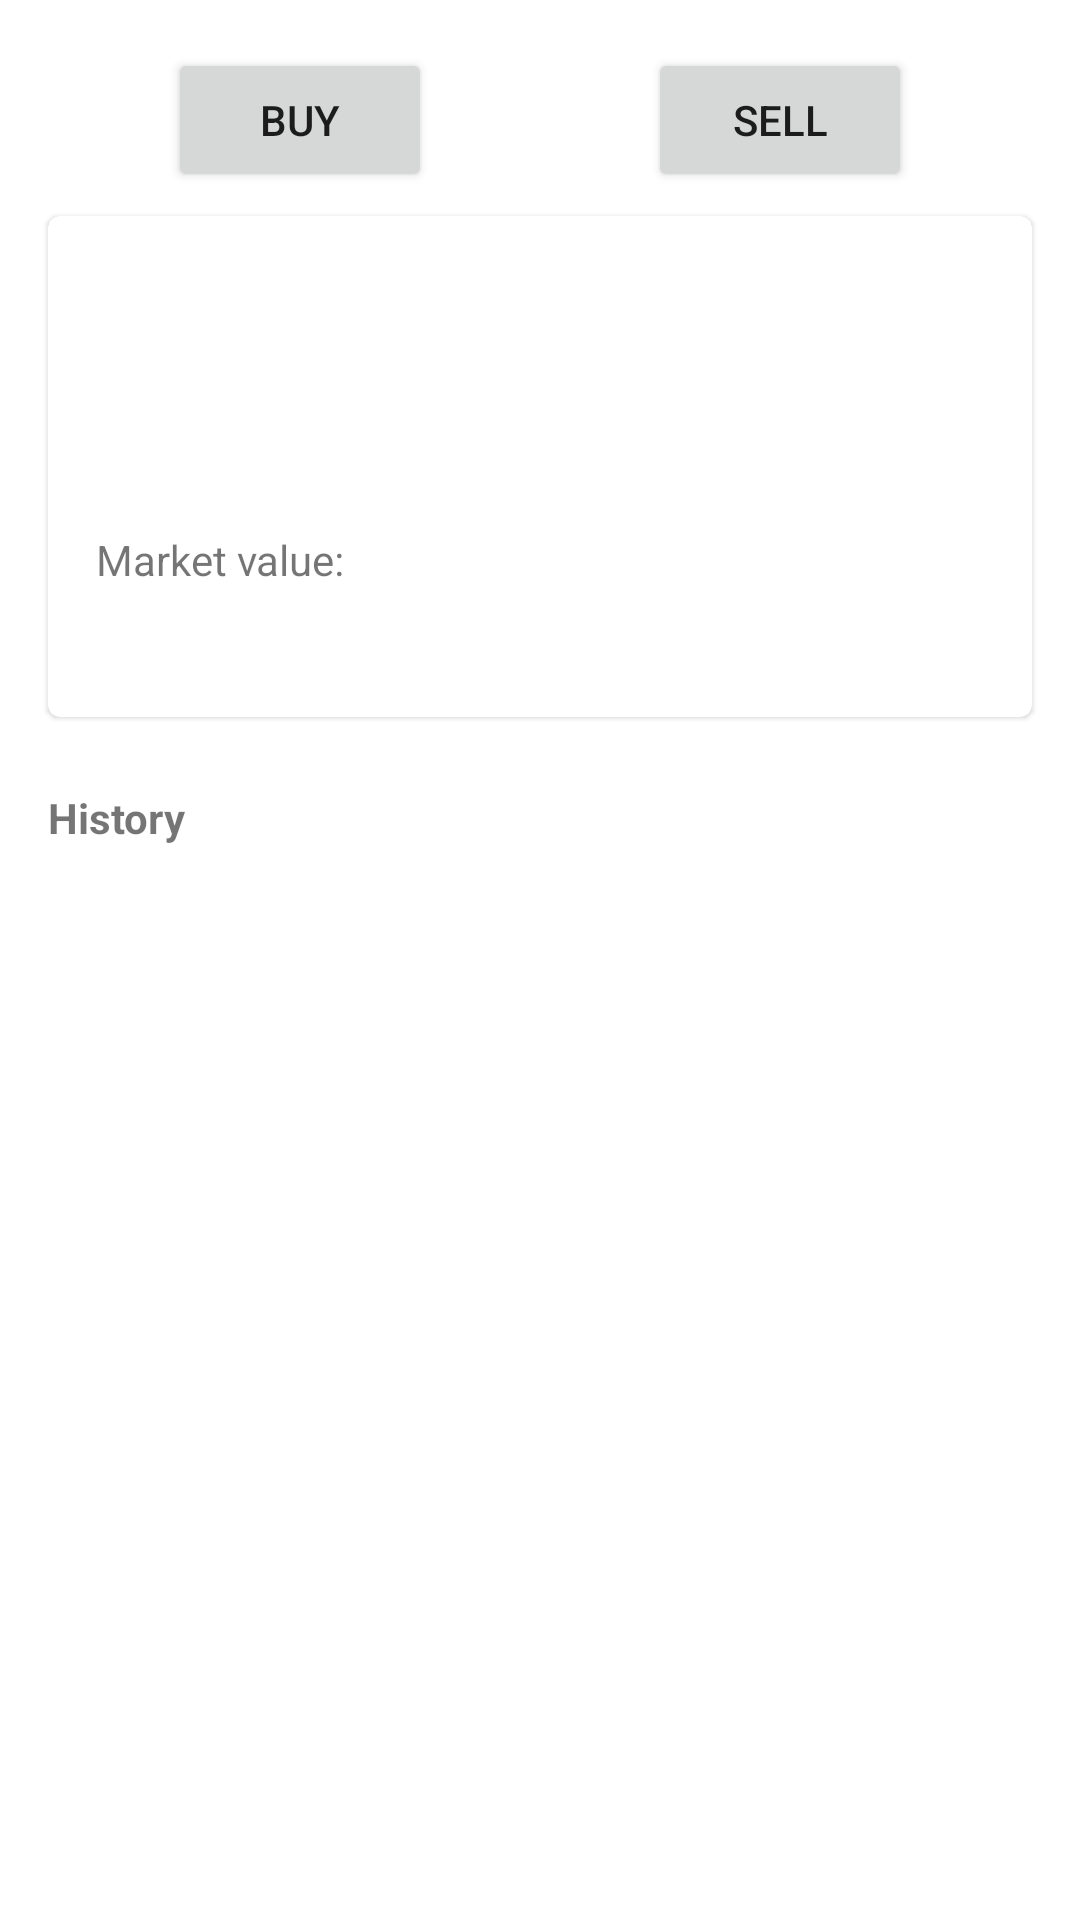

Write the Android layout XML for this screen, with the resource values it uses.
<!-- AndroidManifest.xml: application theme Theme.Aitama -->
<!-- res/layout/detail_fragment.xml -->
<?xml version="1.0" encoding="utf-8"?>
<layout xmlns:android="http://schemas.android.com/apk/res/android"
    xmlns:app="http://schemas.android.com/apk/res-auto"
    xmlns:tools="http://schemas.android.com/tools">

    <data>

        <variable
            name="viewModel"
            type="com.example.aitama.viewmodel.DetailViewModel" />

    </data>

    <ScrollView
        android:layout_width="match_parent"
        android:layout_height="match_parent">

        <androidx.constraintlayout.widget.ConstraintLayout
            android:layout_width="match_parent"
            android:layout_height="wrap_content"
            tools:context=".fragments.Detail">

            <Button
                android:id="@+id/buy_button"
                android:layout_width="wrap_content"
                android:layout_height="wrap_content"
                android:layout_margin="16dp"
                android:layout_marginTop="16dp"
                android:text="@string/buy"
                app:layout_constraintEnd_toStartOf="@+id/sell_button"
                app:layout_constraintHorizontal_bias="0.5"
                app:layout_constraintHorizontal_chainStyle="spread"
                app:layout_constraintStart_toStartOf="parent"
                app:layout_constraintTop_toTopOf="parent" />

            <Button
                android:id="@+id/sell_button"
                android:layout_width="wrap_content"
                android:layout_height="wrap_content"
                android:layout_margin="16dp"
                android:text="@string/sell"
                app:layout_constraintEnd_toEndOf="parent"
                app:layout_constraintHorizontal_bias="0.5"
                app:layout_constraintStart_toEndOf="@+id/buy_button"
                app:layout_constraintTop_toTopOf="parent" />


            <com.google.android.material.card.MaterialCardView
                android:id="@+id/asset_overview"
                android:layout_width="match_parent"
                android:layout_height="wrap_content"
                android:layout_marginStart="16dp"
                android:layout_marginTop="8dp"
                android:layout_marginEnd="16dp"
                app:layout_constraintTop_toBottomOf="@id/buy_button">

                <androidx.constraintlayout.widget.ConstraintLayout
                    android:layout_width="match_parent"
                    android:layout_height="wrap_content">

                    <TextView
                        android:id="@+id/asset_name"
                        android:layout_width="wrap_content"
                        android:layout_height="wrap_content"
                        android:layout_margin="16dp"
                        android:textStyle="bold"
                        app:layout_constraintStart_toStartOf="parent"
                        app:layout_constraintTop_toTopOf="parent" />

                    <TextView
                        android:id="@+id/asset_symbol"
                        android:layout_width="wrap_content"
                        android:layout_height="wrap_content"
                        android:layout_marginStart="16dp"
                        android:layout_marginTop="16dp"
                        android:layout_marginBottom="8dp"
                        app:layout_constraintStart_toStartOf="parent"
                        app:layout_constraintTop_toBottomOf="@id/asset_name" />

                    <TextView
                        android:id="@+id/asset_amount"
                        android:layout_width="wrap_content"
                        android:layout_height="wrap_content"
                        android:layout_marginStart="16dp"
                        android:layout_marginTop="8dp"
                        android:layout_marginBottom="8dp"
                        app:layout_constraintStart_toStartOf="parent"
                        app:layout_constraintTop_toBottomOf="@id/asset_symbol" />

                    <TextView
                        android:id="@+id/market_value_label"
                        android:layout_width="wrap_content"
                        android:layout_height="wrap_content"
                        android:layout_marginStart="16dp"
                        android:layout_marginTop="8dp"
                        android:layout_marginBottom="8dp"
                        android:text="@string/market_value"
                        app:layout_constraintStart_toStartOf="parent"
                        app:layout_constraintTop_toBottomOf="@id/asset_amount" />

                    <TextView
                        android:id="@+id/market_value_sum"
                        android:layout_width="wrap_content"
                        android:layout_height="wrap_content"
                        android:layout_marginTop="8dp"
                        android:layout_marginEnd="16dp"
                        android:layout_marginBottom="16dp"
                        app:layout_constraintBaseline_toBaselineOf="@id/market_value_label"
                        app:layout_constraintBottom_toBottomOf="parent"
                        app:layout_constraintEnd_toEndOf="parent" />

                    <TextView
                        android:id="@+id/market_value_percentage"
                        android:layout_width="wrap_content"
                        android:layout_height="wrap_content"
                        android:layout_marginTop="8dp"
                        android:layout_marginEnd="16dp"
                        android:layout_marginBottom="16dp"
                        app:layout_constraintBottom_toBottomOf="parent"
                        app:layout_constraintEnd_toEndOf="parent"
                        app:layout_constraintTop_toBottomOf="@id/market_value_sum" />


                </androidx.constraintlayout.widget.ConstraintLayout>


            </com.google.android.material.card.MaterialCardView>


            <TextView
                android:id="@+id/history_label"
                android:layout_width="wrap_content"
                android:layout_height="wrap_content"
                android:layout_marginStart="16dp"
                android:layout_marginTop="24dp"
                android:layout_marginBottom="16dp"
                android:text="@string/history"
                android:textStyle="bold"
                app:layout_constraintStart_toStartOf="parent"
                app:layout_constraintTop_toBottomOf="@id/asset_overview" />


            <androidx.recyclerview.widget.RecyclerView
                android:id="@+id/transaction_list"
                android:layout_width="match_parent"
                android:layout_height="wrap_content"
                app:layoutManager="androidx.recyclerview.widget.LinearLayoutManager"
                app:layout_constraintTop_toBottomOf="@id/history_label" />

        </androidx.constraintlayout.widget.ConstraintLayout>

    </ScrollView>

</layout>
<!-- resources referenced by this layout -->
<resources>
  <string name="buy">Buy</string>
  <string name="history">History</string>
  <string name="market_value">Market value:</string>
  <string name="sell">Sell</string>
  <style name="Theme.Aitama" parent="Theme.MaterialComponents.DayNight.DarkActionBar">
          
          <item name="colorPrimary">@color/purple_500</item>
          <item name="colorPrimaryVariant">@color/purple_700</item>
          <item name="colorOnPrimary">@color/white</item>
          
          <item name="colorSecondary">@color/teal_200</item>
          <item name="colorSecondaryVariant">@color/teal_700</item>
          <item name="colorOnSecondary">@color/black</item>
          
          <item name="android:statusBarColor" tools:targetApi="l">?attr/colorPrimaryVariant</item>
          
  
      </style>
  <color name="purple_500">#FF6200EE</color>
  <color name="purple_700">#FF3700B3</color>
  <color name="white">#FFFFFFFF</color>
  <color name="teal_200">#FF03DAC5</color>
  <color name="teal_700">#FF018786</color>
  <color name="black">#FF000000</color>
</resources>
